Run: headless pygame with SDL's dummy video driver; simulated clock (each Clock.tick advances the game by its frame time, no real sleeping); random seed 0; keys injected as events and as key.get_pressed() state; no mouse input.
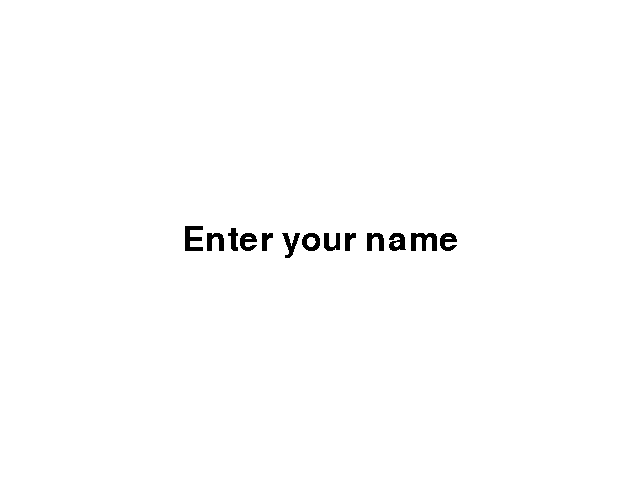
Frame 1 of 4 · flips 1–60 · no input
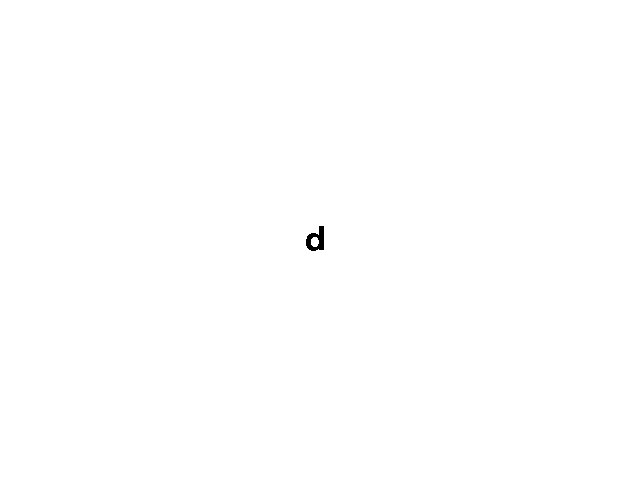
Frame 2 of 4 · flips 61–180 · tapped SPACE, RETURN · held RIGHT (→), D
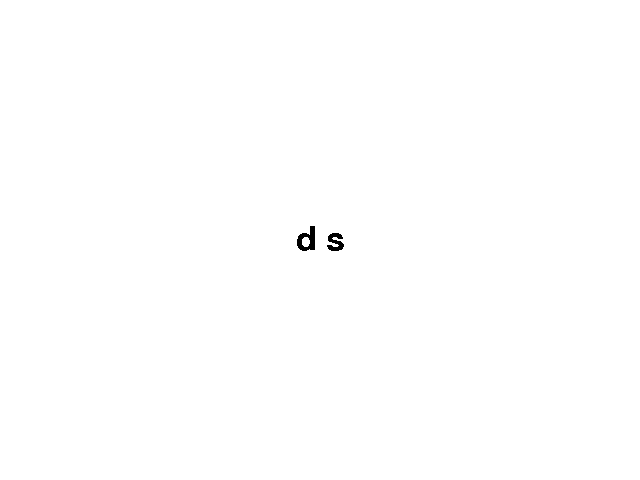
Frame 3 of 4 · flips 181–300 · held DOWN (↓), S
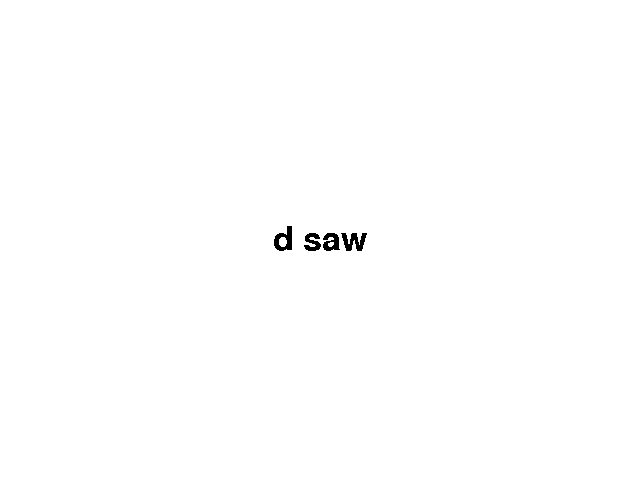
Frame 4 of 4 · flips 301–420 · held LEFT (←), A, UP (↑), W

The pygame program that drew these frames:

import pygame, sys
pygame.init()
validChars = "`1234567890-=qwertyuiop[]\\asdfghjkl;'zxcvbnm,./"
shiftChars = '~!@#$%^&*()_+QWERTYUIOP{}|ASDFGHJKL:"ZXCVBNM<>?'

class TextBox(pygame.sprite.Sprite):
  def __init__(self):
    pygame.sprite.Sprite.__init__(self)
    self.text = ""
    self.font = pygame.font.Font(None, 50)
    self.image = self.font.render("Enter your name", False, [0, 0, 0])
    self.rect = self.image.get_rect()

  def add_chr(self, char):
    global shiftDown
    if char in validChars and not shiftDown:
        self.text += char
    elif char in validChars and shiftDown:
        self.text += shiftChars[validChars.index(char)]
    self.update()

  def update(self):
    old_rect_pos = self.rect.center
    self.image = self.font.render(self.text, False, [0, 0, 0])
    self.rect = self.image.get_rect()
    self.rect.center = old_rect_pos


screen = pygame.display.set_mode([640, 480])
textBox = TextBox()
shiftDown = False
textBox.rect.center = [320, 240]

running = True
while running:
  screen.fill([255, 255, 255])
  screen.blit(textBox.image, textBox.rect)
  pygame.display.flip()
  for e in pygame.event.get():
    pressed = pygame.key.get_pressed()
    if e.type == pygame.QUIT:
        pygame.quit()
        sys.exit()
    if e.type == pygame.KEYUP:
        if e.key in [pygame.K_RSHIFT, pygame.K_LSHIFT]:
            shiftDown = False
    if e.type == pygame.KEYDOWN:
        textBox.add_chr(pygame.key.name(e.key))
        if e.key == pygame.K_SPACE:
            textBox.text += " "
            textBox.update()
        if e.key in [pygame.K_RSHIFT, pygame.K_LSHIFT]:
            shiftDown = True
        if e.key == pygame.K_BACKSPACE:
            textBox.text = textBox.text[:-1]
            textBox.update()
        if e.key == pygame.K_RETURN:
            if len(textBox.text) > 0:
                print (textBox.text)
